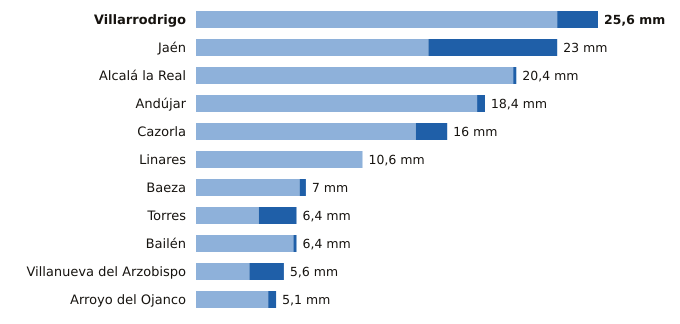

The table this chart was drawn from, first rows:
estacion, provincia, indicativo, mm_6_dias_anteriores, mm_hoy, mm_7_dias, horas_de_hoy
Villarrodrigo, Jaén, 5192, 23.0, 2.6, 25.6, 9
Jaén, Jaén, 5270B, 14.8, 8.2, 23.0, 9
Alcalá la Real, Jaén, 5406X, 20.2, 0.2, 20.4, 9
Andújar, Jaén, 5298X, 17.9, 0.5, 18.4, 9
Cazorla, Jaén, 5038Y, 14.0, 2.0, 16.0, 9
Linares, Jaén, 5279X, 10.6, 0.0, 10.6, 8
Baeza, Jaén, 5164B, 6.6, 0.4, 7.0, 9
Torres, Jaén, 5165X, 4.0, 2.4, 6.4, 8
Bailén, Jaén, 5281X, 6.2, 0.2, 6.4, 8
Villanueva del Arzobispo, Jaén, 5210X, 3.4, 2.2, 5.6, 8
Arroyo del Ojanco, Jaén, 5181D, 4.6, 0.5, 5.1, 9
